Labelled photos from "dataset", an image-classification folder in Renzo-T/Chess_Scanner. The possible labels are: black bishop, black king, black knight, black pawn, black queen, black rook, nothing, white bishop, white king, white knight, white pawn, white queen, white rook.

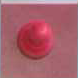
Label: nothing

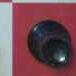
Label: black rook

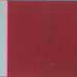
Label: nothing

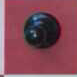
Label: black pawn

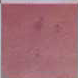
Label: nothing

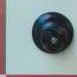
Label: black bishop
